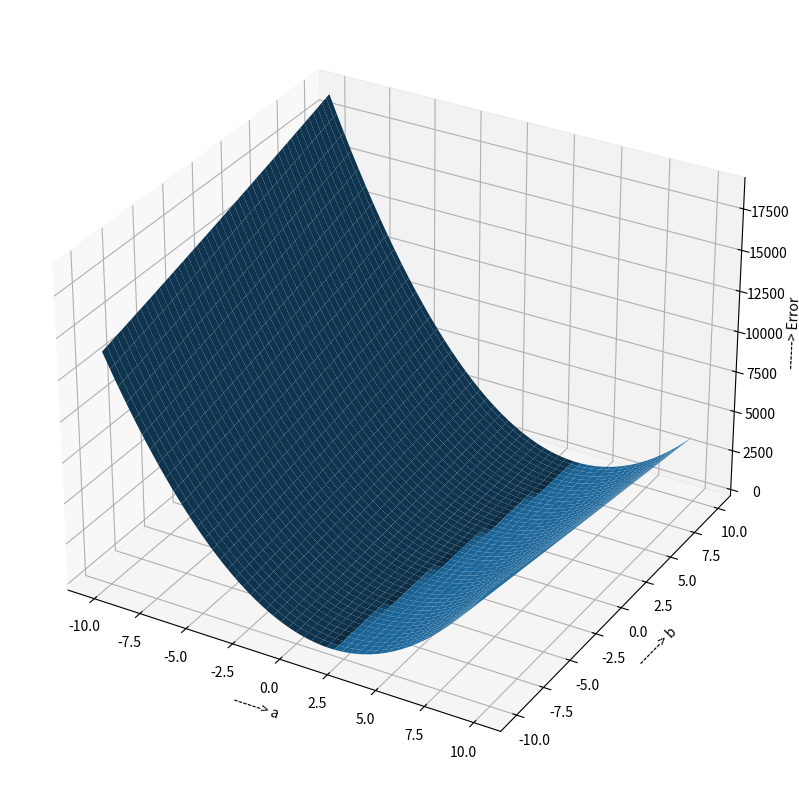

Reproduce this figure in Python.
#question Number -2
import numpy as np
import matplotlib.pyplot as plt
from mpl_toolkits import mplot3d
fig = plt.figure()

x = np.arange(-10,10,0.2)
nor = np.random.randn(100)
y1 = 2*x + 3 + nor

a = np.arange(-10,10,0.1)
b = np.arange(-10,10,0.1)

ei = np.empty([200,200,100])
k=l=0
for i in a:
    l = 0
    for j in b:
        y2 = i*x+j
        ei[k][l] = y1-y2
        l+=1
    k+=1
E = np.empty([200,200])
k = l = 0
for i in a:
    l=0
    avg = 0
    for j in b:
        avg = sum(ei[k][l])
        E[k][l] = avg**2/100
        l+=1
    k+=1
X,Y = np.meshgrid(a,b)
Z = E
fig = plt.figure(figsize=(10,10))
ax = fig.add_subplot(111,projection ='3d')
ax.plot_surface(X,Y,Z,)
ax.set_xlabel('------> a')
ax.set_ylabel('------> b')
ax.set_zlabel('------> Error')
plt.show()
